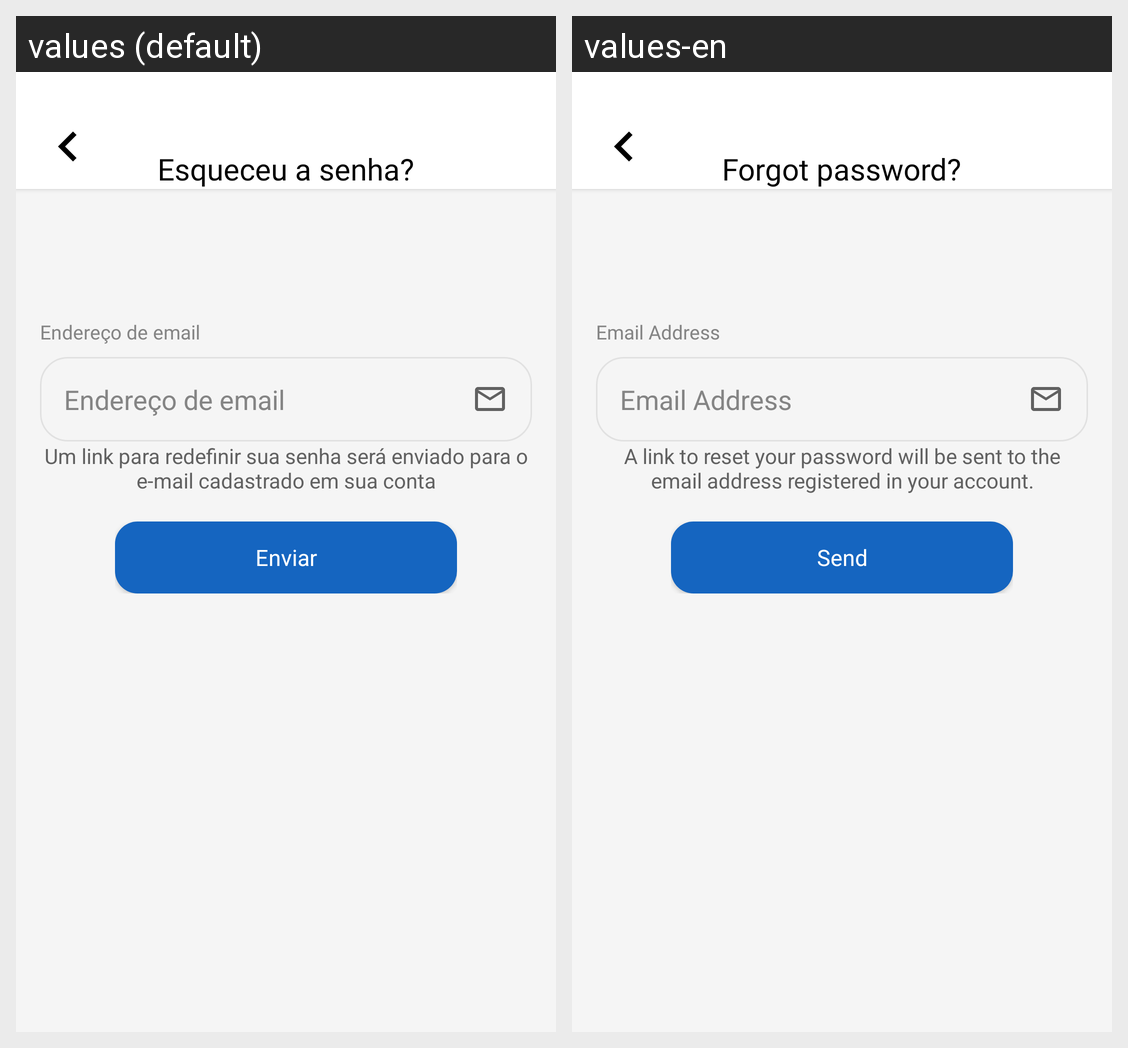

Strings drawn on this Android screen and how each of the app's shown locales translates them:
Android screen res/layout/fragment_forgot_password.xml rendered under 2 locales, left to right: values (default), values-en. Device: Nexus 5 (rendered at 1080×1920; each locale shown at half size, 540×960, under a caption strip naming it); theme Theme.PoggTech.
Strings drawn on this screen, with the default value and each locale's value (text and hints the layout hard-codes, and strings that could not be matched under every locale, appear in the picture but are not listed):

esqueceuSenha
  values: Esqueceu a senha?
  values-en: Forgot password?

enderecoEmail
  values: Endereço de email
  values-en: Email Address

linkDeRecuperacao
  values: Um link para redefinir sua senha será enviado para o e-mail cadastrado em sua conta
  values-en: A link to reset your password will be sent to the email address registered in your account.

enviar
  values: Enviar
  values-en: Send
